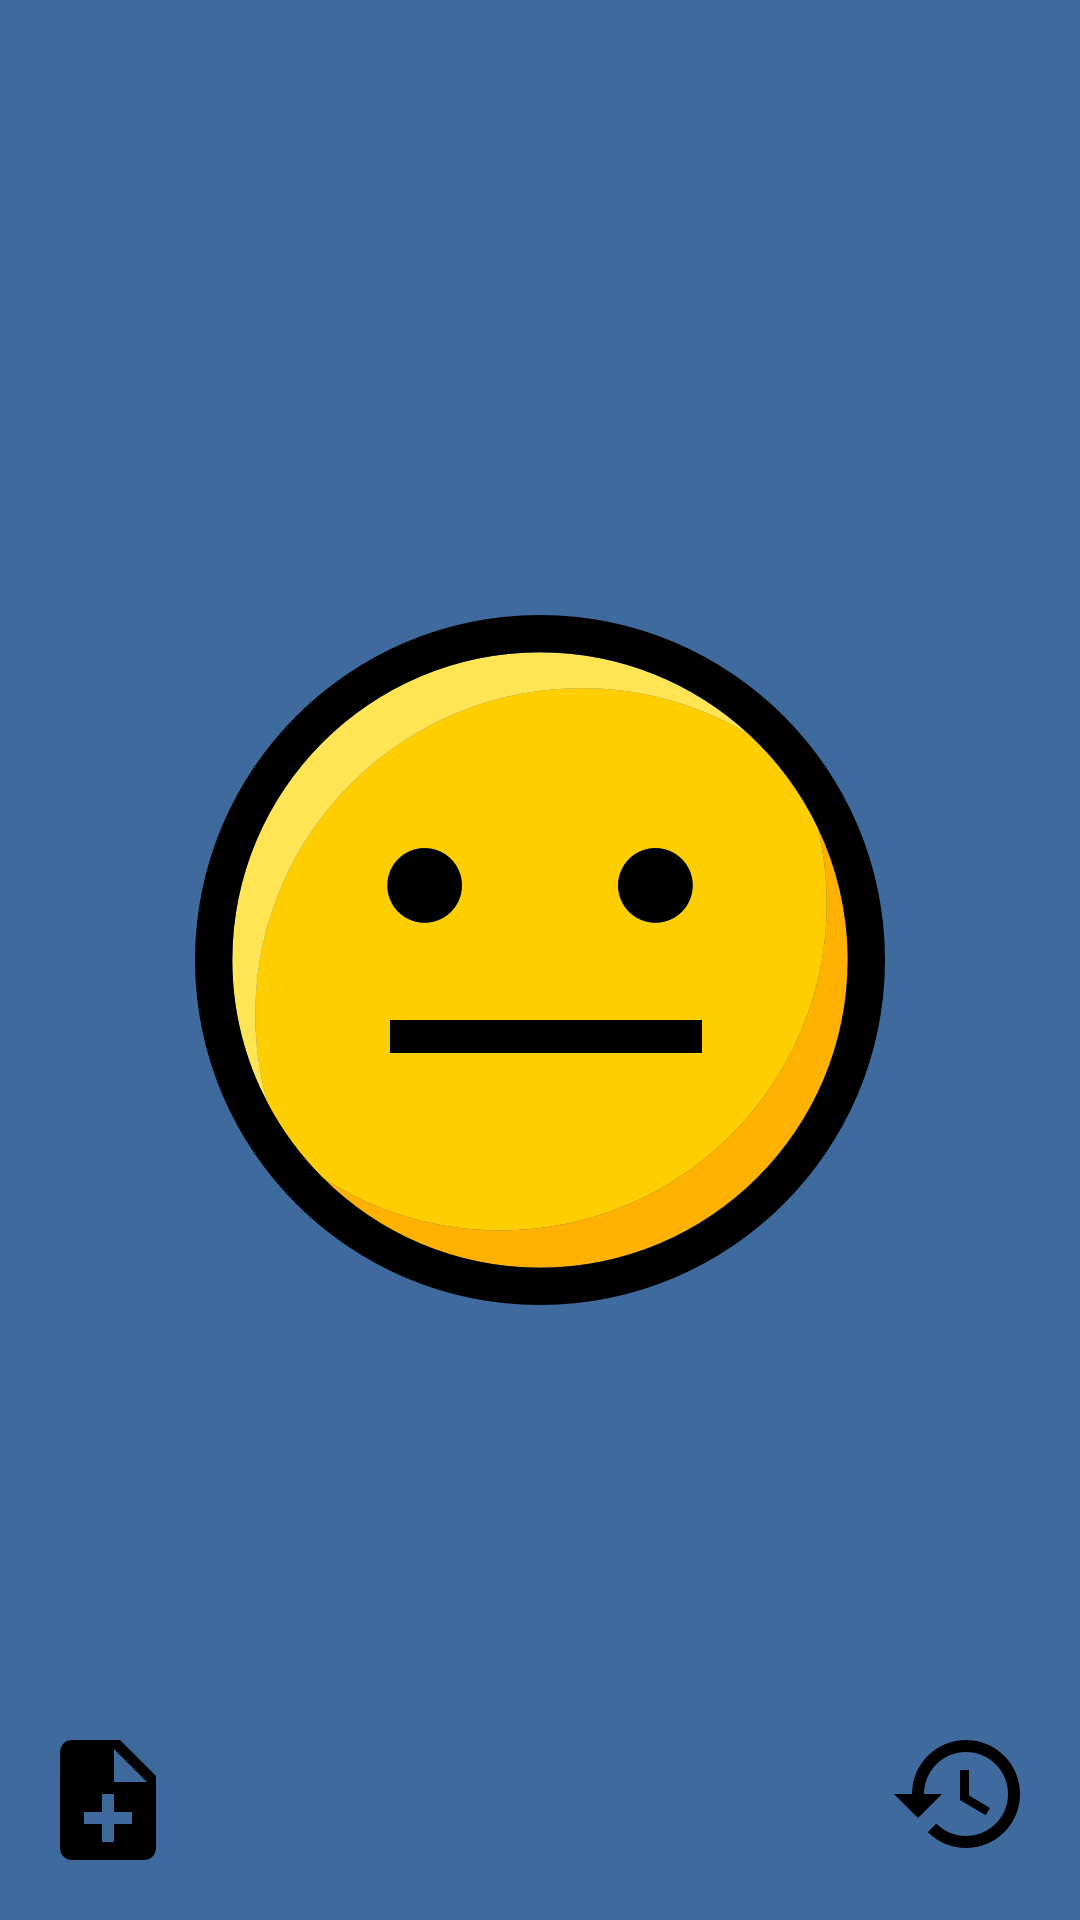

Android layout source for this screen:
<!-- AndroidManifest.xml: activity theme Theme.AppCompat.NoActionBar -->
<!-- res/layout/activity_normal.xml -->
<?xml version="1.0" encoding="utf-8"?>
<FrameLayout xmlns:android="http://schemas.android.com/apk/res/android"
    xmlns:tools="http://schemas.android.com/tools"
    android:layout_width="match_parent"
    android:layout_height="match_parent"
    android:background="@color/cornflower_blue_65"
    tools:context=".controller.NormalActivity">

    <ImageButton
        android:id="@+id/activity_normal_smiley_btn"
        android:layout_width="match_parent"
        android:layout_height="match_parent"
        android:src="@drawable/smiley_normal"
        android:background="@android:color/transparent"/>

    <RelativeLayout
        android:layout_width="match_parent"
        android:layout_height="wrap_content"
        android:layout_gravity="bottom">

        <ImageButton
            android:id="@+id/activity_normal_note_btn"
            android:layout_width="wrap_content"
            android:layout_height="wrap_content"
            android:layout_gravity="start"
            android:background="@android:color/transparent"
            android:src="@drawable/ic_note_add_black"
            android:layout_alignParentStart="true"
            android:padding="20dp"/>

        <ImageButton
            android:id="@+id/activity_normal_history_btn"
            android:layout_width="wrap_content"
            android:layout_height="wrap_content"
            android:layout_gravity="end"
            android:background="@android:color/transparent"
            android:contentDescription="@string/mood_history"
            android:layout_alignParentEnd="true"
            android:padding="20dp"
            android:src="@drawable/ic_history_black"/>

    </RelativeLayout>

</FrameLayout>
<!-- resources referenced by this layout -->
<resources>
  <color name="cornflower_blue_65">#a5468ad9</color>
  <!-- drawable ic_history_black: png bitmap (drawable-hdpi, 918 bytes) -->
  <!-- drawable ic_note_add_black: png bitmap (drawable-hdpi, 318 bytes) -->
  <!-- drawable smiley_normal: png bitmap (drawable-hdpi, 14431 bytes) -->
  <string name="mood_history">Get your mood history on past 7 day !</string>
</resources>
